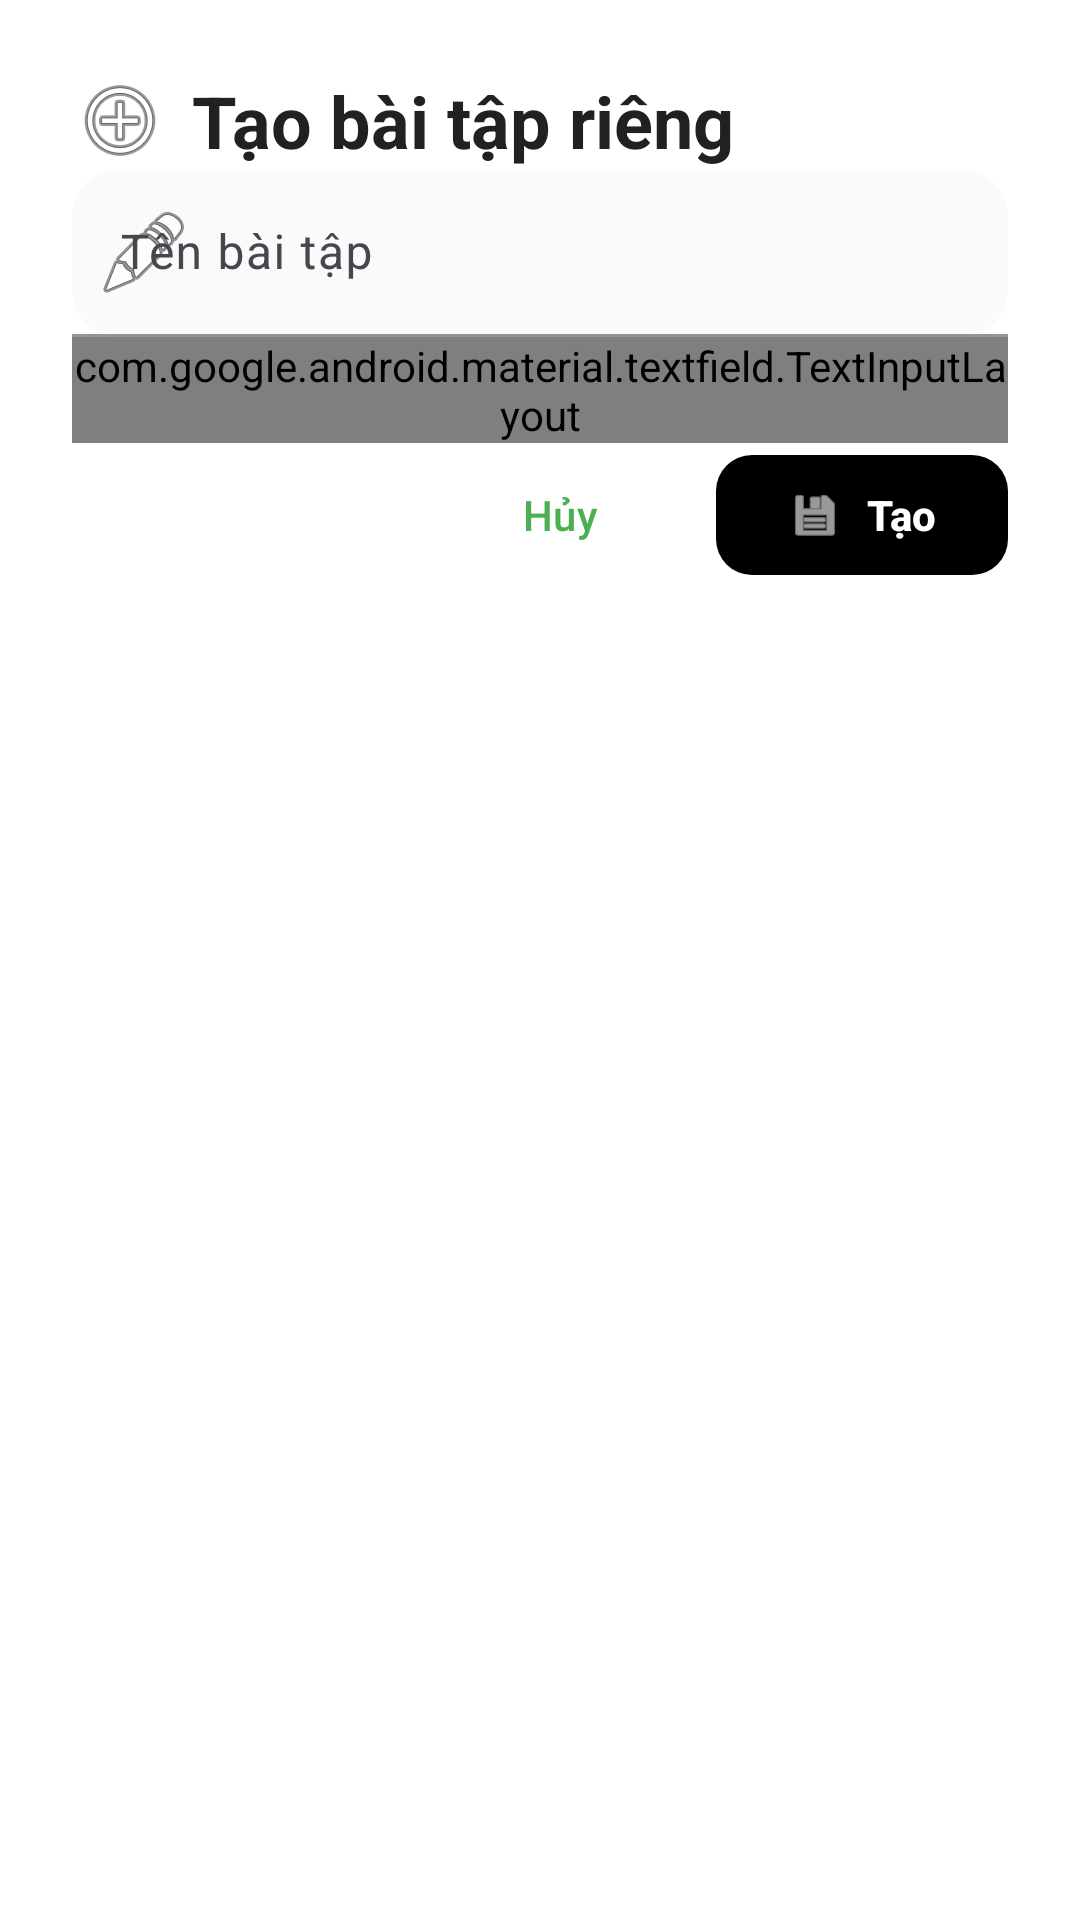

Here is an Android app screen rendered from its layout file. Give the layout XML and the strings, colors and styles it references.
<!-- AndroidManifest.xml: application theme Theme.BmiApp -->
<!-- res/layout/dialog_create_custom_exercise.xml -->
<?xml version="1.0" encoding="utf-8"?>
<androidx.constraintlayout.widget.ConstraintLayout xmlns:android="http://schemas.android.com/apk/res/android"
    xmlns:app="http://schemas.android.com/apk/res-auto"
    xmlns:tools="http://schemas.android.com/tools"
    android:layout_width="match_parent"
    android:layout_height="wrap_content"
    android:padding="24dp"
    android:background="@color/white">

    <TextView
        android:id="@+id/textTitle"
        android:layout_width="0dp"
        android:layout_height="wrap_content"
        android:text="Tạo bài tập riêng"
        android:textAppearance="@style/TextAppearance.Material3.HeadlineSmall"
        android:textStyle="bold"
        android:textColor="@color/text_primary"
        android:drawableStart="@android:drawable/ic_menu_add"
        android:drawablePadding="8dp"
        android:drawableTint="@color/gradient_start_exercise"
        android:gravity="center_vertical"
        app:layout_constraintTop_toTopOf="parent"
        app:layout_constraintStart_toStartOf="parent"
        app:layout_constraintEnd_toEndOf="parent"
        android:layout_marginBottom="24dp" />

    <com.google.android.material.textfield.TextInputLayout
        android:id="@+id/textInputExerciseName"
        android:layout_width="0dp"
        android:layout_height="wrap_content"
        android:hint="Tên bài tập"
        style="@style/Widget.Material3.TextInputLayout.FilledBox"
        app:startIconDrawable="@android:drawable/ic_menu_edit"
        app:startIconTint="@color/gradient_start_exercise"
        app:boxBackgroundColor="#FAFAFA"
        app:boxCornerRadiusTopStart="16dp"
        app:boxCornerRadiusTopEnd="16dp"
        app:boxCornerRadiusBottomStart="16dp"
        app:boxCornerRadiusBottomEnd="16dp"
        app:boxStrokeWidth="1dp"
        app:boxStrokeColor="#E0E0E0"
        app:boxStrokeWidthFocused="2dp"
        app:layout_constraintTop_toBottomOf="@id/textTitle"
        app:layout_constraintStart_toStartOf="parent"
        app:layout_constraintEnd_toEndOf="parent"
        android:layout_marginBottom="16dp">

        <com.google.android.material.textfield.TextInputEditText
            android:id="@+id/editTextExerciseName"
            android:layout_width="match_parent"
            android:layout_height="wrap_content"
            android:inputType="text"
            android:maxLines="1"
            android:textSize="16sp"
            android:minHeight="56dp" />
    </com.google.android.material.textfield.TextInputLayout>

    <com.google.android.material.textfield.TextInputLayout
        android:id="@+id/textInputCalories"
        android:layout_width="0dp"
        android:layout_height="wrap_content"
        android:hint="Calories đốt cháy mỗi giờ"
        style="@style/Widget.Material3.TextInputLayout.FilledBox"
        app:startIconDrawable="@android:drawable/ic_menu_info_details"
        app:startIconTint="@color/gradient_start_exercise"
        app:suffixText="kcal/giờ"
        app:suffixTextColor="@color/gradient_start_exercise"
        app:boxBackgroundColor="#FAFAFA"
        app:boxCornerRadiusTopStart="16dp"
        app:boxCornerRadiusTopEnd="16dp"
        app:boxCornerRadiusBottomStart="16dp"
        app:boxCornerRadiusBottomEnd="16dp"
        app:boxStrokeWidth="1dp"
        app:boxStrokeColor="#E0E0E0"
        app:boxStrokeWidthFocused="2dp"
        app:layout_constraintTop_toBottomOf="@id/textInputExerciseName"
        app:layout_constraintStart_toStartOf="parent"
        app:layout_constraintEnd_toEndOf="parent"
        android:layout_marginBottom="24dp">

        <com.google.android.material.textfield.TextInputEditText
            android:id="@+id/editTextCalories"
            android:layout_width="match_parent"
            android:layout_height="wrap_content"
            android:inputType="number"
            android:maxLines="1"
            android:textSize="16sp"
            android:minHeight="56dp" />
    </com.google.android.material.textfield.TextInputLayout>

    <LinearLayout
        android:id="@+id/layoutButtons"
        android:layout_width="0dp"
        android:layout_height="wrap_content"
        android:orientation="horizontal"
        android:gravity="end"
        app:layout_constraintTop_toBottomOf="@id/textInputCalories"
        app:layout_constraintStart_toStartOf="parent"
        app:layout_constraintEnd_toEndOf="parent">

        <com.google.android.material.button.MaterialButton
            android:id="@+id/buttonCancel"
            style="@style/Widget.Material3.Button.TextButton"
            android:layout_width="wrap_content"
            android:layout_height="wrap_content"
            android:text="Hủy"
            android:textSize="14sp"
            android:paddingStart="16dp"
            android:paddingEnd="16dp"
            android:layout_marginEnd="8dp" />

        <com.google.android.material.button.MaterialButton
            android:id="@+id/buttonCreate"
            android:layout_width="wrap_content"
            android:layout_height="wrap_content"
            android:text="Tạo"
            android:textSize="14sp"
            android:textStyle="bold"
            android:paddingStart="24dp"
            android:paddingEnd="24dp"
            android:minHeight="48dp"
            app:backgroundTint="@color/gradient_start_exercise"
            app:cornerRadius="12dp"
            app:icon="@android:drawable/ic_menu_save"
            app:iconTint="@color/white"
            app:iconSize="18dp"
            app:iconGravity="textStart" />
    </LinearLayout>

</androidx.constraintlayout.widget.ConstraintLayout>
<!-- resources referenced by this layout -->
<resources>
  <color name="text_primary">#212121</color>
  <color name="white">#FFFFFFFF</color>
  <style name="Theme.BmiApp" parent="Base.Theme.BmiApp" />
  <style name="Base.Theme.BmiApp" parent="Theme.Material3.DayNight.NoActionBar">
          <item name="colorPrimary">@color/primary</item>
          <item name="colorPrimaryVariant">@color/primary_dark</item>
          <item name="colorOnPrimary">@color/white</item>
          <item name="colorSecondary">@color/accent</item>
          <item name="colorOnSecondary">@color/white</item>
      </style>
  <color name="primary">#4CAF50</color>
  <color name="primary_dark">#388E3C</color>
  <color name="accent">#FF9800</color>
</resources>
